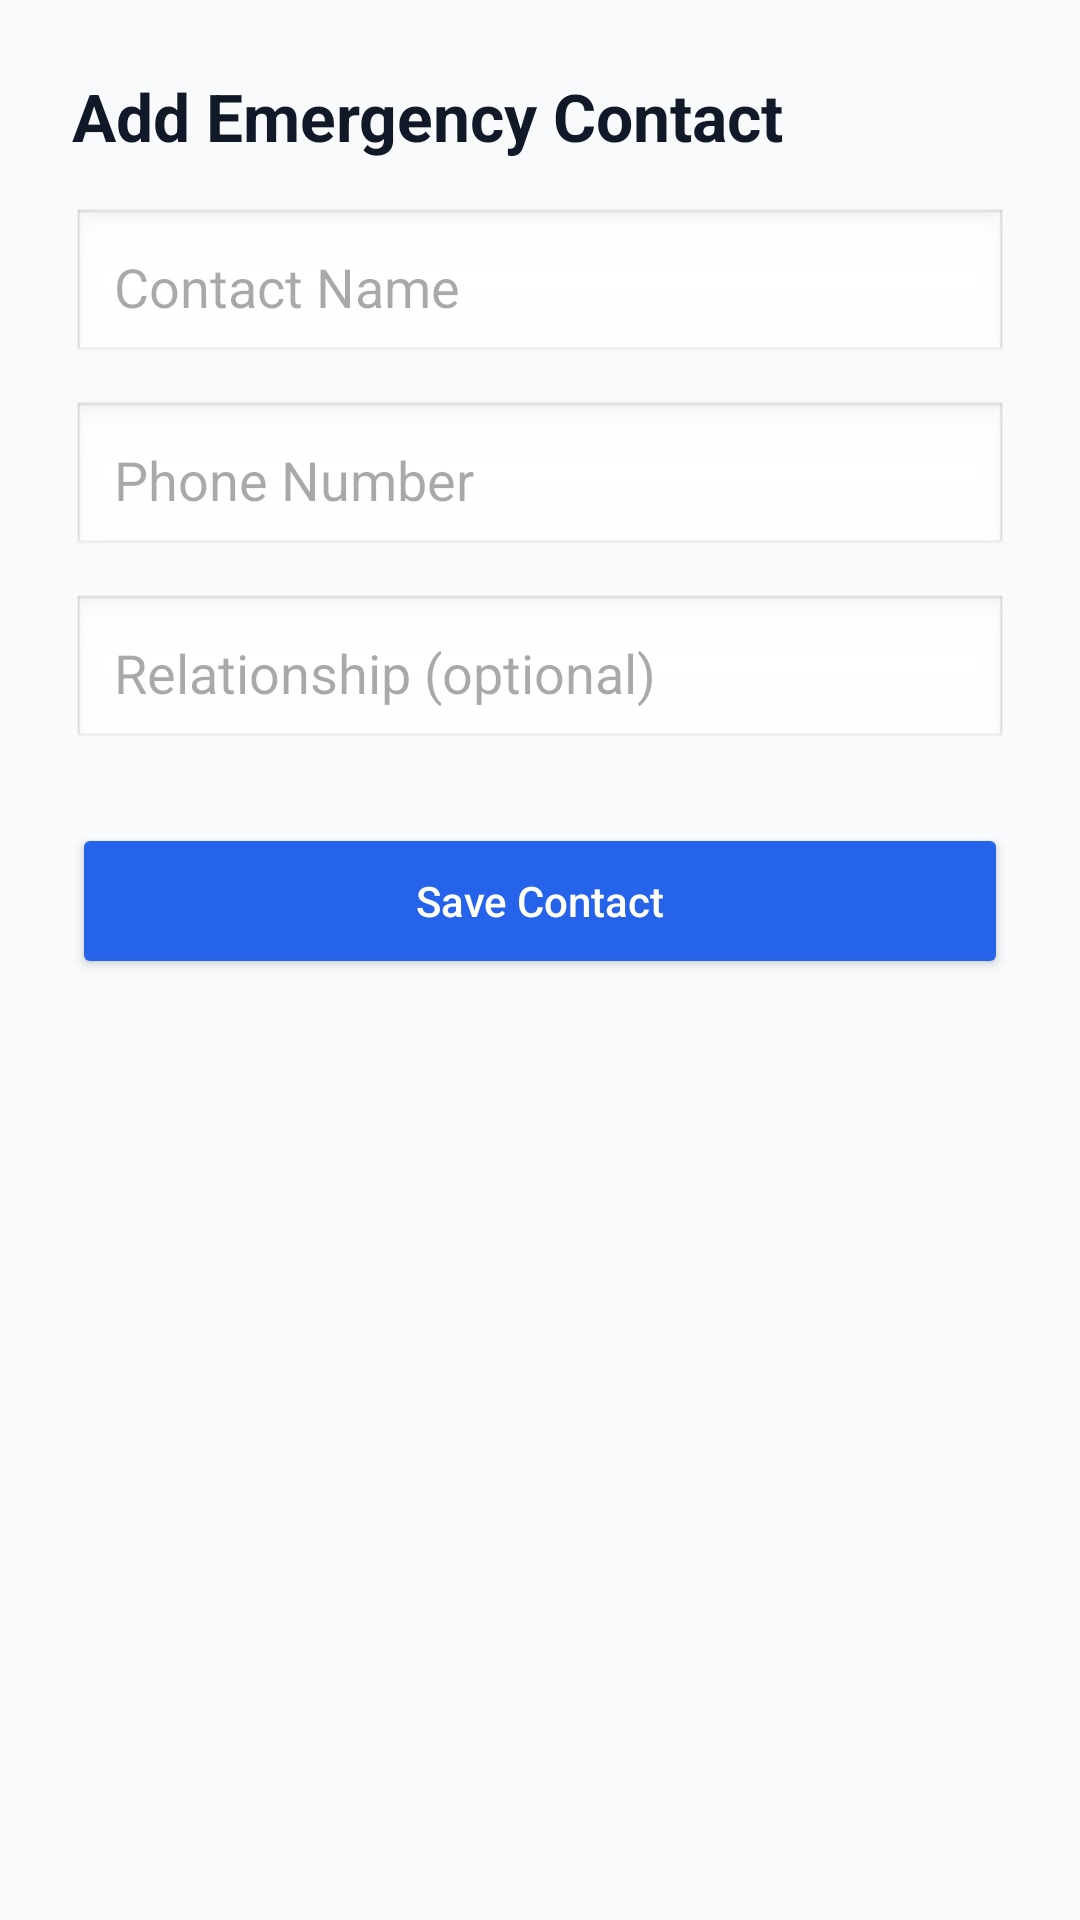

Layout XML and referenced resources for this Android screen:
<!-- AndroidManifest.xml: application theme Theme.ResQRide -->
<!-- res/layout/activity_add_emergency_contact.xml -->
<?xml version="1.0" encoding="utf-8"?>
<LinearLayout xmlns:android="http://schemas.android.com/apk/res/android"
    android:orientation="vertical"
    android:padding="24dp"
    android:background="#F9FAFB"
    android:layout_width="match_parent"
    android:layout_height="match_parent">

    <TextView
        android:text="Add Emergency Contact"
        android:textSize="22sp"
        android:textStyle="bold"
        android:textColor="#111827"
        android:layout_marginBottom="16dp"
        android:layout_width="wrap_content"
        android:layout_height="wrap_content"/>

    <EditText
        android:id="@+id/edtName"
        android:hint="Contact Name"
        android:background="@android:drawable/edit_text"
        android:padding="14dp"
        android:layout_width="match_parent"
        android:layout_height="wrap_content"/>

    <EditText
        android:id="@+id/edtPhone"
        android:hint="Phone Number"
        android:inputType="phone"
        android:layout_marginTop="12dp"
        android:background="@android:drawable/edit_text"
        android:padding="14dp"
        android:layout_width="match_parent"
        android:layout_height="wrap_content"/>

    <EditText
        android:id="@+id/edtRelation"
        android:hint="Relationship (optional)"
        android:layout_marginTop="12dp"
        android:background="@android:drawable/edit_text"
        android:padding="14dp"
        android:layout_width="match_parent"
        android:layout_height="wrap_content"/>

    <Button
        android:id="@+id/btnSaveContact"
        android:text="Save Contact"
        android:textAllCaps="false"
        android:textColor="#FFFFFF"
        android:backgroundTint="#2563EB"
        android:layout_marginTop="24dp"
        android:layout_width="match_parent"
        android:layout_height="52dp"/>
</LinearLayout>
<!-- resources referenced by this layout -->
<resources>
  <style name="Theme.ResQRide" parent="Theme.Material3.DayNight.NoActionBar">
  
          <item name="android:windowAnimationStyle">
              @style/AppAnimation
          </item>
  
          
          <item name="colorPrimary">@color/primaryColor</item>
          <item name="colorOnPrimary">@android:color/white</item>
  
          
          <item name="colorSecondary">@color/secondaryColor</item>
          <item name="colorOnSecondary">@android:color/white</item>
  
          
          <item name="colorTertiary">@color/primaryColor</item>
  
      </style>
  <style name="AppAnimation">
          <item name="android:activityOpenEnterAnimation">
              @anim/fade_in
          </item>
          <item name="android:activityOpenExitAnimation">
              @anim/fade_out
          </item>
          <item name="android:activityCloseEnterAnimation">
              @anim/fade_in
          </item>
          <item name="android:activityCloseExitAnimation">
              @anim/fade_out
          </item>
      </style>
  <color name="primaryColor">#0EA5E9</color>
  <color name="secondaryColor">#DC2626</color>
</resources>
